2-way image classification set "Experiment II" from GitHub (toast-ceo/CNN-Based-Crosswalk-Pedestrian-Situation-Recognition-System-Using-Mask-R-CNN-and-CDA); label vocabulary: danger outside crosswalk, safety inside crosswalk.

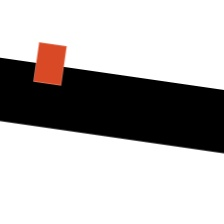
Label: safety inside crosswalk

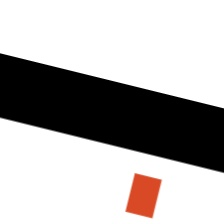
Label: danger outside crosswalk

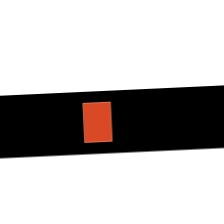
Label: safety inside crosswalk

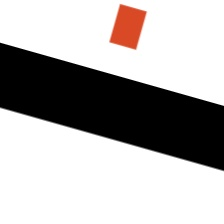
Label: danger outside crosswalk

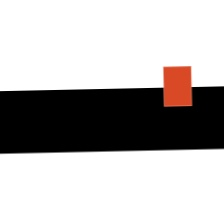
Label: safety inside crosswalk

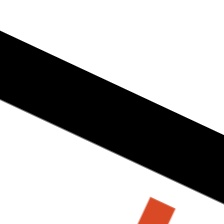
Label: danger outside crosswalk
